2-way image classification set "Dataset" from GitHub (marcoacc90/cnn-staircase-mobilenet); label vocabulary: non obstructed, obs.

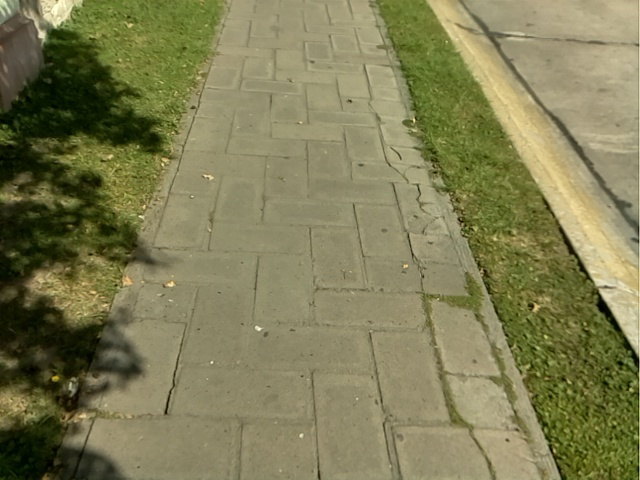
Label: non obstructed

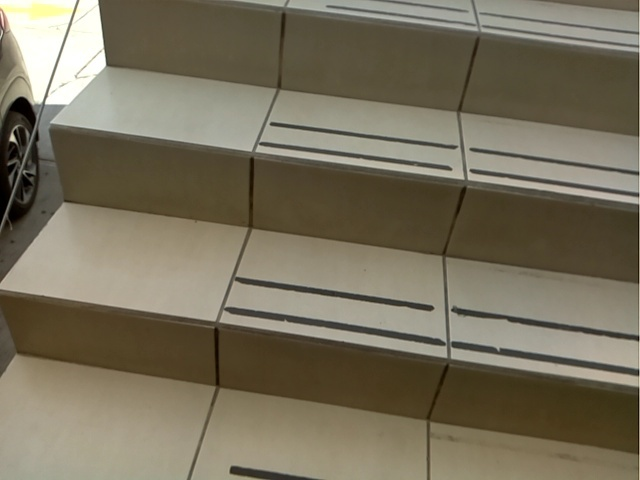
Label: obs

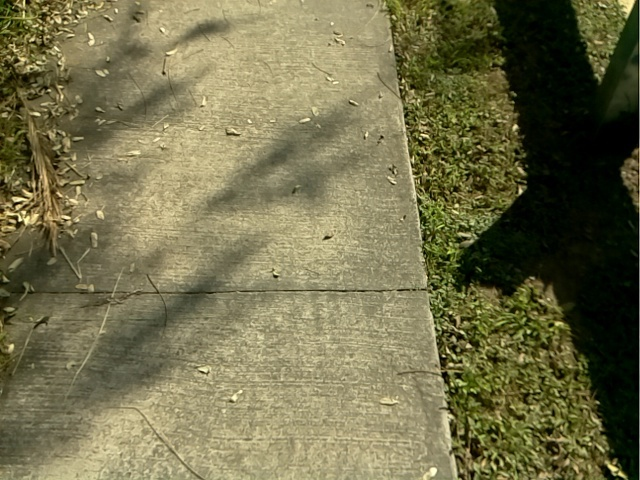
Label: non obstructed

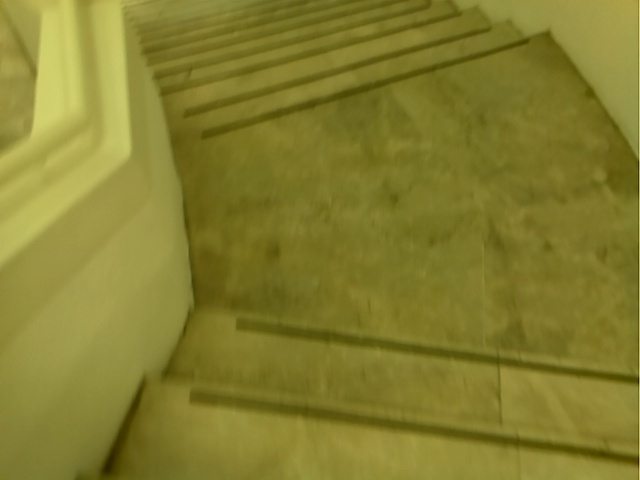
Label: obs

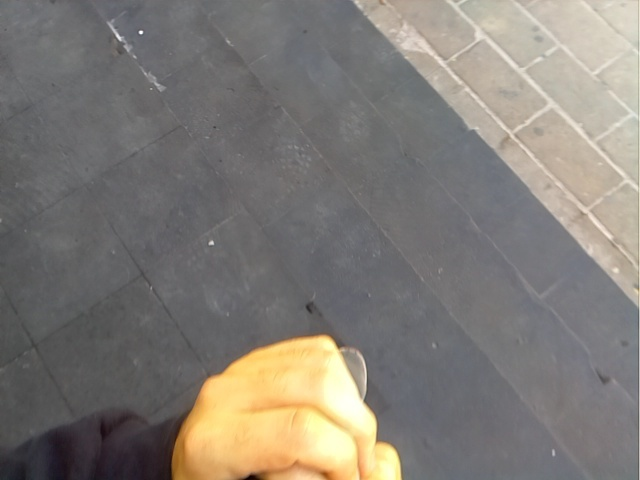
Label: obs

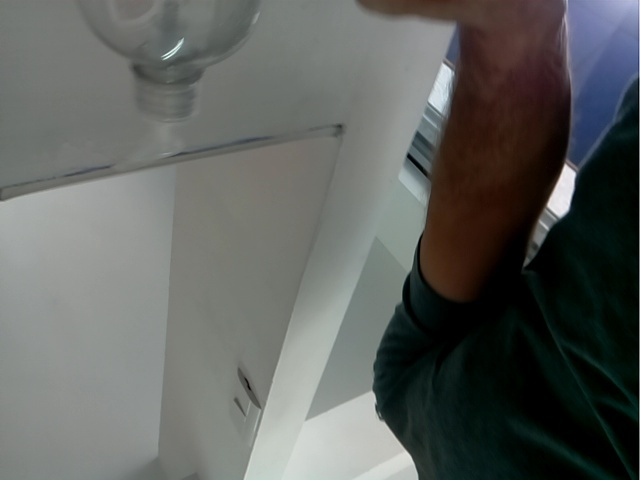
Label: non obstructed
